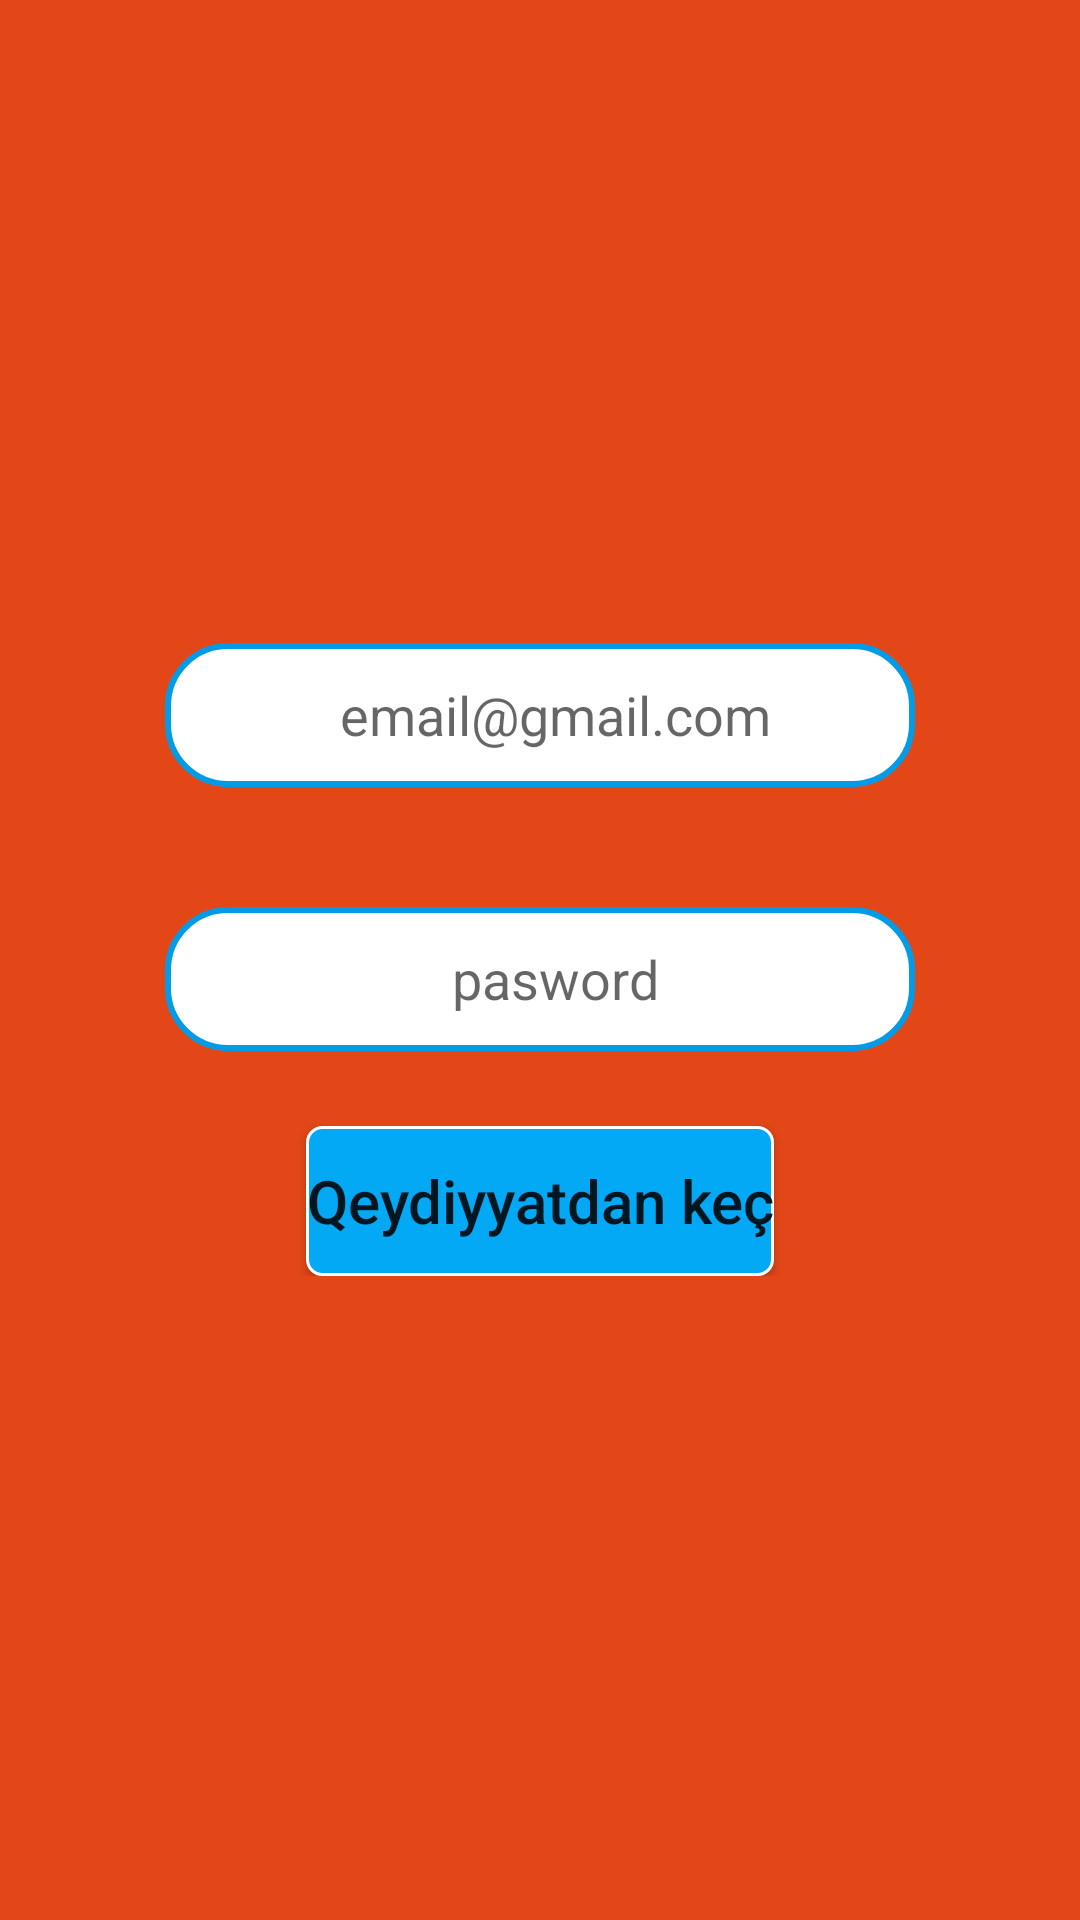

The Android layout XML behind this screen, and the referenced resources:
<!-- AndroidManifest.xml: application theme Theme.MYSEELAPP -->
<!-- res/layout/activity_qeydiyyat.xml -->
<?xml version="1.0" encoding="utf-8"?>
<androidx.constraintlayout.widget.ConstraintLayout xmlns:android="http://schemas.android.com/apk/res/android"
    xmlns:app="http://schemas.android.com/apk/res-auto"
    xmlns:tools="http://schemas.android.com/tools"
    android:layout_width="match_parent"
    android:layout_height="match_parent"
    android:layout_gravity="center"

    tools:context=".qeydiyyat">


    <LinearLayout
        android:layout_width="match_parent"
        android:layout_height="match_parent"
        android:gravity="center"
        android:background="#E34717"
        app:layout_constraintTop_toTopOf="parent"
        tools:layout_editor_absoluteX="-135dp">

        <LinearLayout
            android:id="@+id/liner1"
            android:layout_width="match_parent"
            android:layout_height="wrap_content"
            android:orientation="vertical"
            tools:ignore="MissingConstraints">

            <EditText
                android:id="@+id/etxt3"
                android:layout_width="250dp"
                android:layout_height="48dp"
                android:layout_gravity="center"
                android:drawableStart="@drawable/smail"
                android:paddingStart="10dp"
                android:hint="email@gmail.com"
                android:background="@drawable/backedit"
                android:textAlignment="center"
                app:layout_constraintLeft_toLeftOf="parent"
                app:layout_constraintRight_toRightOf="parent"
                tools:ignore="MissingConstraints" />

            <EditText
                android:id="@+id/etxt4"
                android:layout_width="250dp"
                android:layout_height="48dp"
                android:layout_gravity="center"
                android:layout_marginTop="40dp"
                android:background="@drawable/backedit"
                android:inputType="textPassword"
                android:drawableStart="@drawable/spas"
                android:paddingStart="10dp"
                android:hint="pasword"
                android:textAlignment="center"
                app:layout_constraintLeft_toLeftOf="parent"
                app:layout_constraintRight_toRightOf="parent"
                app:layout_constraintTop_toBottomOf="@+id/etxt1"
                tools:ignore="MissingConstraints" />

            <Button
                android:id="@+id/btn2"
                android:layout_width="wrap_content"
                android:layout_height="50dp"
                android:layout_gravity="center"
                android:layout_marginTop="25dp"
                android:onClick="intenqeyd"
                android:background="@drawable/button"
                android:text="Qeydiyyatdan keç"
                android:textAllCaps="false"
                android:textSize="20sp"
                app:layout_constraintLeft_toLeftOf="parent"
                app:layout_constraintRight_toRightOf="parent"
                app:layout_constraintTop_toBottomOf="@+id/etxt2"
                tools:ignore="MissingConstraints" />


        </LinearLayout>
    </LinearLayout>

</androidx.constraintlayout.widget.ConstraintLayout>
<!-- resources referenced by this layout -->
<resources>
  <!-- drawable backedit (drawable) -->
  <?xml version="1.0" encoding="utf-8"?>
  <selector xmlns:android="http://schemas.android.com/apk/res/android">
  <item android:state_enabled="true" android:state_focused="true">
  <shape android:shape="rectangle">
  <stroke android:width="2dp" android:color="#EC0404"/>
      <corners android:radius="20dp"></corners>
      <solid android:color="@color/white"/>
  </shape>
  
  </item>
      <item android:state_enabled="true" android:state_focused="false">
          <shape android:shape="rectangle">
              <stroke android:width="2dp" android:color="#039BE5"/>
              <corners android:radius="20dp"></corners>
              <solid android:color="#FFFFFF"/>
          </shape>
  
      </item>
  </selector>
  <!-- drawable button (drawable) -->
  <?xml version="1.0" encoding="utf-8"?>
  <selector xmlns:android="http://schemas.android.com/apk/res/android">
  <item>
      <shape android:shape="rectangle">
  <corners android:radius="5dp"/>
          <solid android:color="#03A9F4"/>
                 <stroke android:color="@color/white" android:width="1dp"></stroke>
  
  
      </shape>
  
  
  
  </item>
  </selector>
  <style name="Theme.MYSEELAPP" parent="Theme.AppCompat.DayNight.NoActionBar">
          
          <item name="colorPrimary">@color/purple_500</item>
          <item name="colorPrimaryVariant">@color/purple_700</item>
          <item name="colorOnPrimary">@color/white</item>
          
          <item name="colorSecondary">@color/teal_200</item>
          <item name="colorSecondaryVariant">@color/teal_700</item>
          <item name="colorOnSecondary">@color/black</item>
          
          <item name="android:statusBarColor">?attr/colorPrimaryVariant</item>
          
      </style>
  <color name="white">#FFFFFFFF</color>
  <color name="purple_500">#FF6200EE</color>
  <color name="purple_700">#FF3700B3</color>
  <color name="teal_200">#FF03DAC5</color>
  <color name="teal_700">#FF018786</color>
  <color name="black">#FF000000</color>
</resources>
